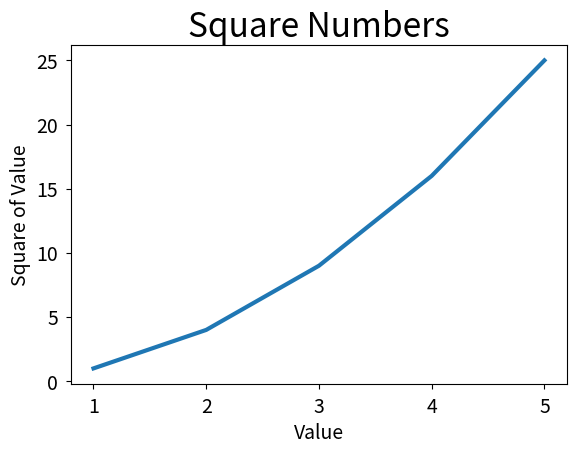

Here is the Python script that generated this plot:
import matplotlib.pyplot as plt

input_values = range(1, 6)
squares = [1, 4, 9, 16, 25]

plt.style.use('seaborn-v0_8-paper')
fig, ax = plt.subplots()
ax.plot(input_values, squares, linewidth=3)

ax.set_title("Square Numbers", fontsize=24)
ax.set_xlabel("Value", fontsize=14)
ax.set_ylabel("Square of Value", fontsize=14)

ax.tick_params(labelsize=14)

plt.show()
